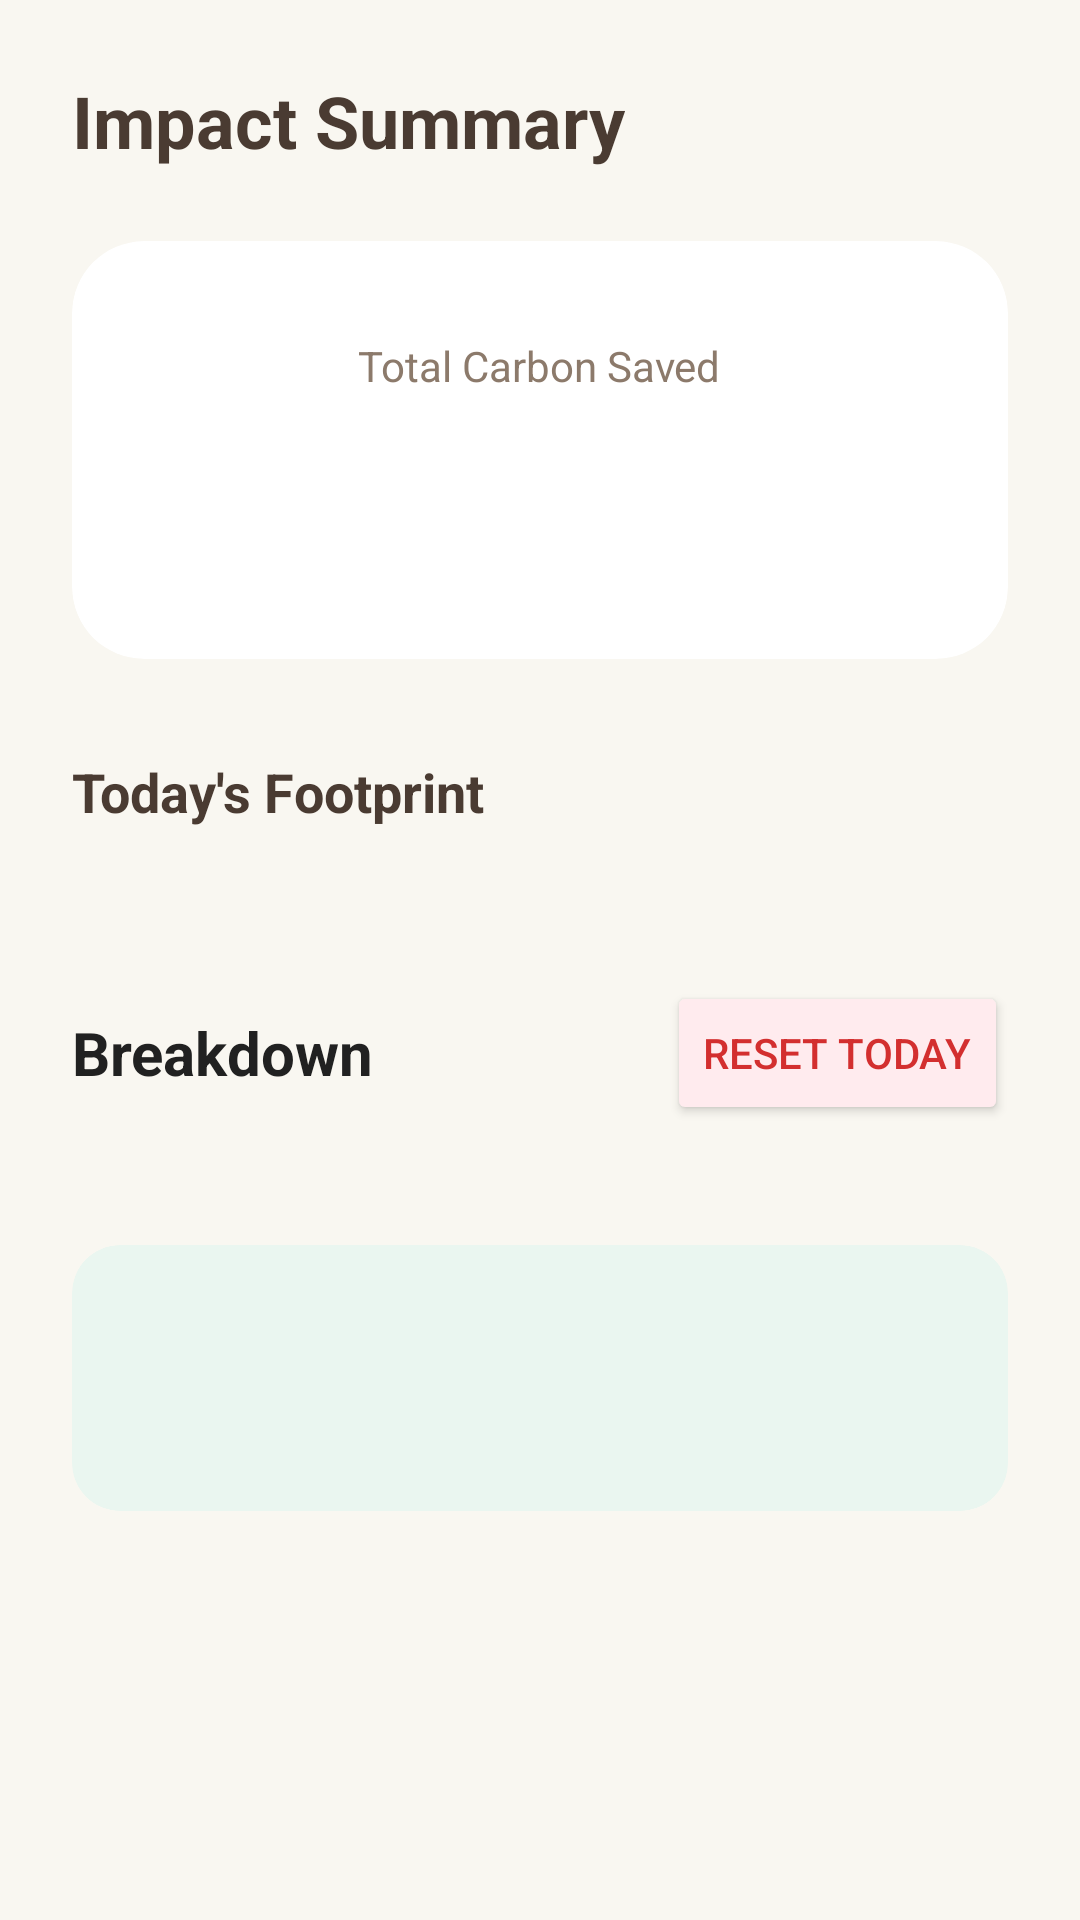

Reconstruct the res/layout file that produces this screen, plus the resources it refers to.
<!-- AndroidManifest.xml: application theme Theme.GreenEarth -->
<!-- res/layout/fragment_summary.xml -->
<?xml version="1.0" encoding="utf-8"?>
<ScrollView xmlns:android="http://schemas.android.com/apk/res/android"
    xmlns:app="http://schemas.android.com/apk/res-auto"
    android:layout_width="match_parent"
    android:layout_height="match_parent"
    android:background="#F9F7F1">

    <LinearLayout
        android:layout_width="match_parent"
        android:layout_height="wrap_content"
        android:orientation="vertical"
        android:padding="24dp">

        <RelativeLayout android:layout_width="match_parent" android:layout_height="wrap_content" android:layout_marginBottom="24dp">
            <TextView android:layout_width="wrap_content" android:layout_height="wrap_content" android:text="Impact Summary" android:textSize="24sp" android:textStyle="bold" android:textColor="#4A3B32"/>
        </RelativeLayout>

        <androidx.cardview.widget.CardView
            android:layout_width="match_parent"
            android:layout_height="wrap_content"
            app:cardCornerRadius="24dp"
            app:cardElevation="0dp"
            android:layout_marginBottom="32dp">
            <LinearLayout android:layout_width="match_parent" android:layout_height="wrap_content" android:orientation="vertical" android:gravity="center" android:padding="32dp">
                <TextView android:layout_width="wrap_content" android:layout_height="wrap_content" android:text="Total Carbon Saved" android:textColor="#8C7A6B"/>
                <TextView android:layout_width="wrap_content" android:layout_height="wrap_content" android:id="@+id/txtTotalSaved" android:textSize="36sp" android:textStyle="bold" android:textColor="#4A3B32" android:layout_marginTop="8dp"/>

                <TextView android:layout_width="wrap_content" android:layout_height="wrap_content" android:text="Top 15% this week" android:textColor="#10C265" android:background="#EAF6F0" android:paddingHorizontal="12dp" android:paddingVertical="4dp" android:layout_marginTop="12dp" android:visibility="gone"/>
            </LinearLayout>
        </androidx.cardview.widget.CardView>

        <RelativeLayout android:layout_width="match_parent" android:layout_height="wrap_content" android:layout_marginBottom="16dp">
            <LinearLayout android:layout_width="wrap_content" android:layout_height="wrap_content" android:orientation="vertical">
                <TextView android:layout_width="wrap_content" android:layout_height="wrap_content" android:text="Today's Footprint" android:textStyle="bold" android:textColor="#4A3B32" android:textSize="18sp"/>
                <TextView android:layout_width="wrap_content" android:layout_height="wrap_content" android:id="@+id/txtGoalStatus" android:textColor="#8C7A6B"/>
            </LinearLayout>
            <TextView android:layout_width="wrap_content" android:layout_height="wrap_content" android:id="@+id/txtTodayFootprint" android:textStyle="bold" android:textColor="#4A3B32" android:textSize="22sp" android:layout_alignParentEnd="true"/>
        </RelativeLayout>

        <RelativeLayout
            android:layout_width="match_parent"
            android:layout_height="wrap_content"
            android:layout_marginTop="16dp"
            android:layout_marginBottom="16dp">

            <TextView
                android:layout_width="wrap_content"
                android:layout_height="wrap_content"
                android:text="Breakdown"
                android:textColor="#212121"
                android:textSize="20sp"
                android:textStyle="bold"
                android:layout_centerVertical="true"/>

            <Button
                android:id="@+id/btnResetData"
                android:layout_width="wrap_content"
                android:layout_height="wrap_content"
                android:layout_alignParentEnd="true"
                android:backgroundTint="#FFEBEE"
                android:textColor="#D32F2F"
                android:text="Reset Today"
                app:cornerRadius="8dp"/>
        </RelativeLayout>

        <androidx.recyclerview.widget.RecyclerView
            android:id="@+id/rvBreakdown"
            android:layout_width="match_parent"
            android:layout_height="wrap_content"
            android:layout_marginBottom="24dp"
            android:nestedScrollingEnabled="false"/>

        <androidx.cardview.widget.CardView
            android:layout_width="match_parent"
            android:layout_height="wrap_content"
            app:cardCornerRadius="16dp"
            app:cardBackgroundColor="#EAF6F0"
            app:cardElevation="0dp">
            <LinearLayout android:layout_width="match_parent" android:layout_height="wrap_content" android:orientation="vertical" android:padding="20dp">
                <TextView android:layout_width="wrap_content" android:layout_height="wrap_content" android:id="@+id/txtMomentumTitle" android:textStyle="bold" android:textColor="#4A3B32" android:textSize="16sp"/>
                <TextView android:layout_width="wrap_content" android:layout_height="wrap_content" android:id="@+id/txtMomentumDesc" android:textColor="#667060" android:layout_marginTop="8dp"/>
            </LinearLayout>
        </androidx.cardview.widget.CardView>

    </LinearLayout>
</ScrollView>
<!-- resources referenced by this layout -->
<resources>
  <style name="Theme.GreenEarth" parent="Base.Theme.GreenEarth" />
  <style name="Base.Theme.GreenEarth" parent="Theme.Material3.DayNight.NoActionBar">
          
          
      </style>
</resources>
